Dataset: spiral (GitHub, als00als/multimodal-parkinson-ai). Classes: healthy, parkinson.

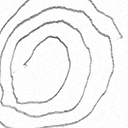
Label: parkinson

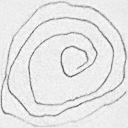
Label: parkinson

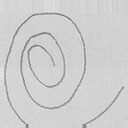
Label: healthy

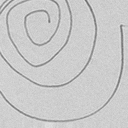
Label: healthy

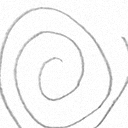
Label: healthy

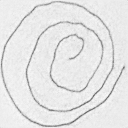
Label: parkinson
